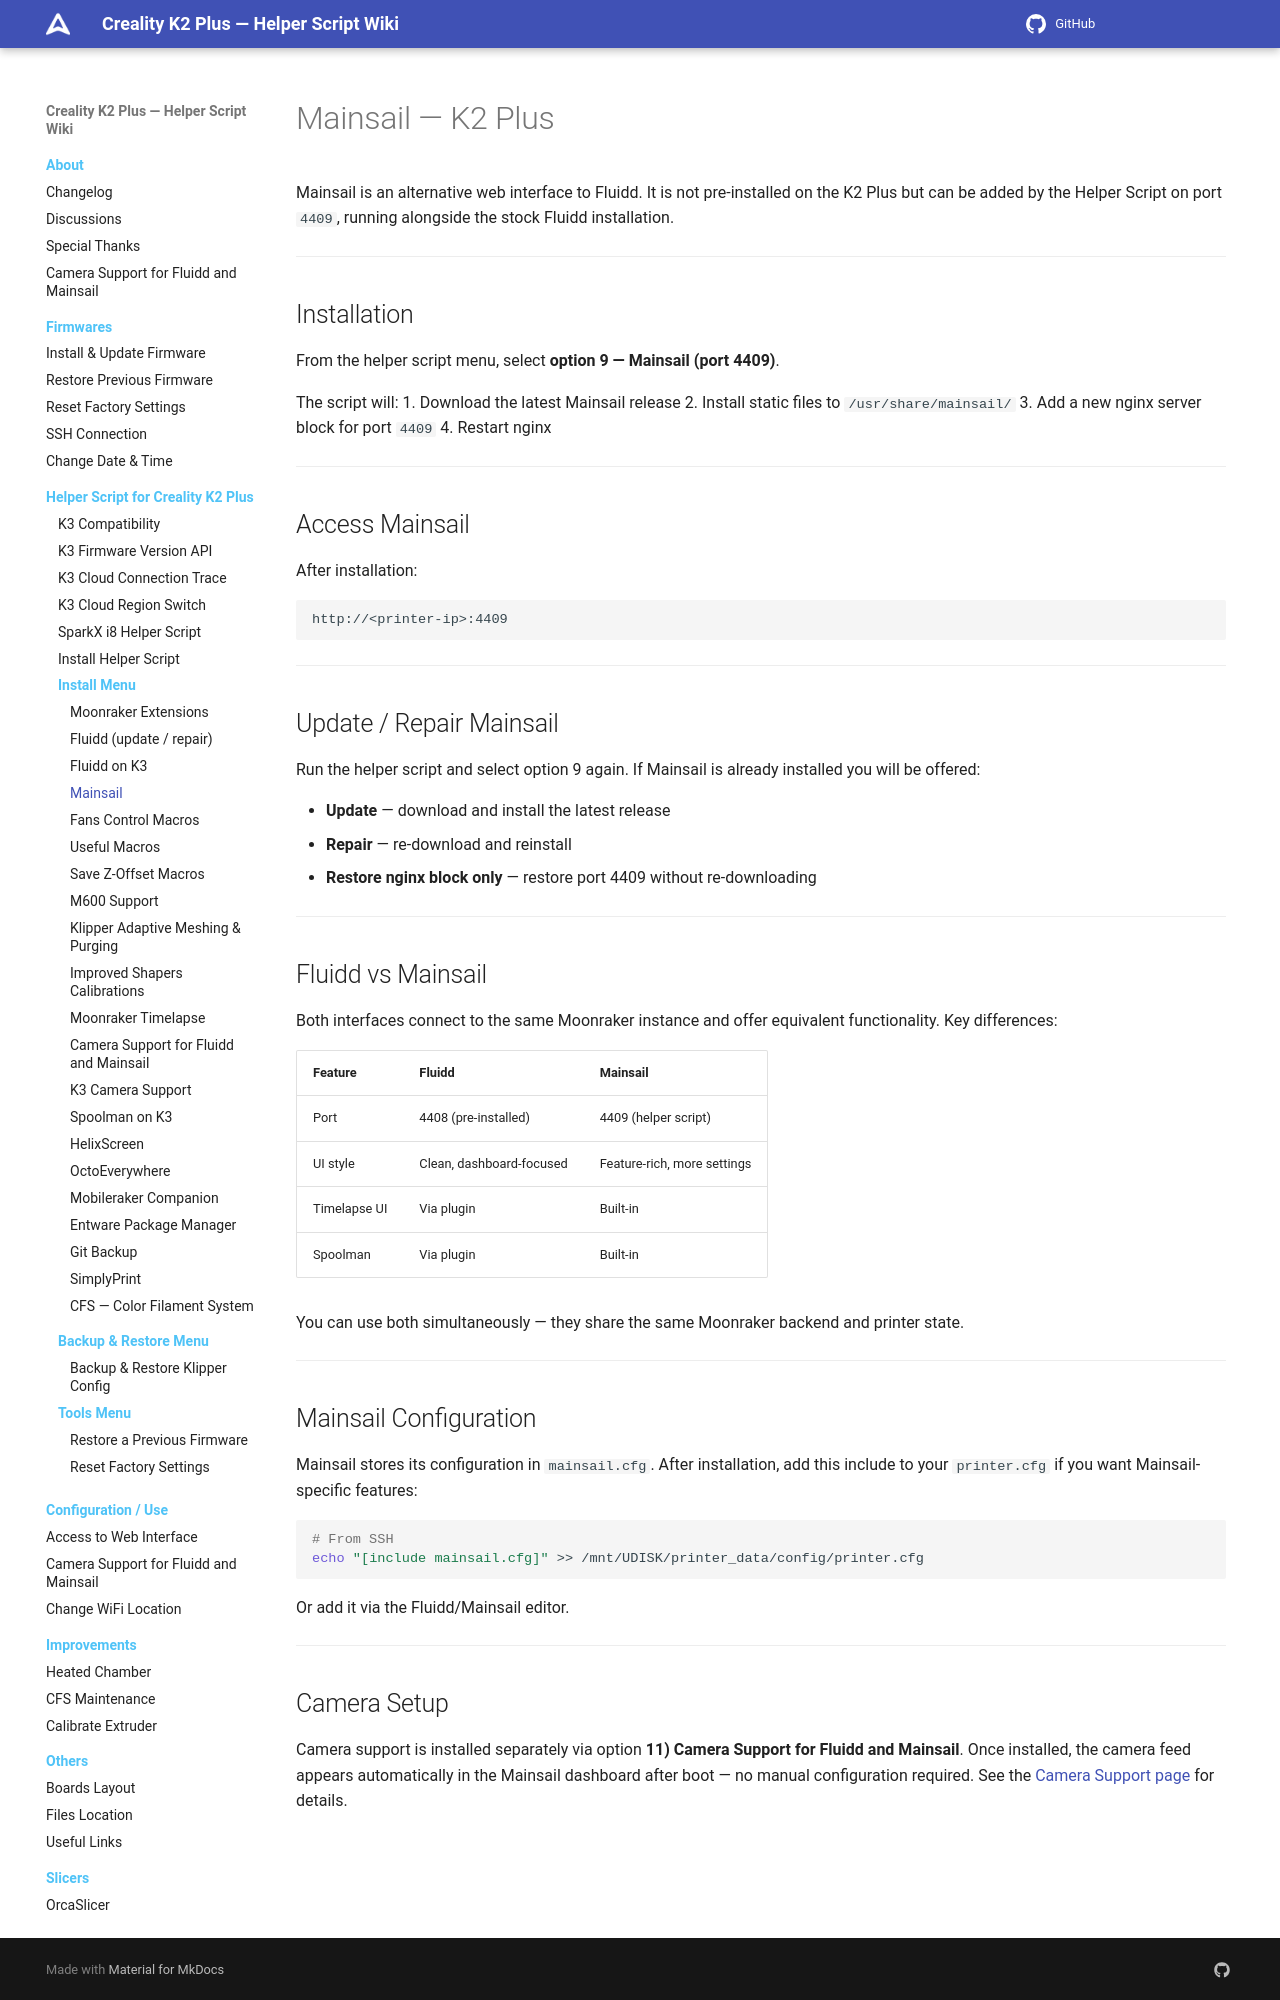

repository: quocanhcgd/K3helper · page: helper-script/mainsail-k2plus/index.html · generator: mkdocs

# Mainsail — K2 Plus

Mainsail is an alternative web interface to Fluidd. It is not pre-installed on the K2 Plus but can be added by the Helper Script on port `4409`, running alongside the stock Fluidd installation.

---

## Installation

From the helper script menu, select **option 9 — Mainsail (port 4409)**.

The script will:
1. Download the latest Mainsail release
2. Install static files to `/usr/share/mainsail/`
3. Add a new nginx server block for port `4409`
4. Restart nginx

---

## Access Mainsail

After installation:

```
http://<printer-ip>:4409
```

---

## Update / Repair Mainsail

Run the helper script and select option 9 again. If Mainsail is already installed you will be offered:

- **Update** — download and install the latest release
- **Repair** — re-download and reinstall
- **Restore nginx block only** — restore port 4409 without re-downloading

---

## Fluidd vs Mainsail

Both interfaces connect to the same Moonraker instance and offer equivalent functionality. Key differences:

| Feature | Fluidd | Mainsail |
|---|---|---|
| Port | 4408 (pre-installed) | 4409 (helper script) |
| UI style | Clean, dashboard-focused | Feature-rich, more settings |
| Timelapse UI | Via plugin | Built-in |
| Spoolman | Via plugin | Built-in |

You can use both simultaneously — they share the same Moonraker backend and printer state.

---

## Mainsail Configuration

Mainsail stores its configuration in `mainsail.cfg`. After installation, add this include to your `printer.cfg` if you want Mainsail-specific features:

```bash
# From SSH
echo "[include mainsail.cfg]" >> /mnt/UDISK/printer_data/config/printer.cfg
```

Or add it via the Fluidd/Mainsail editor.

---
